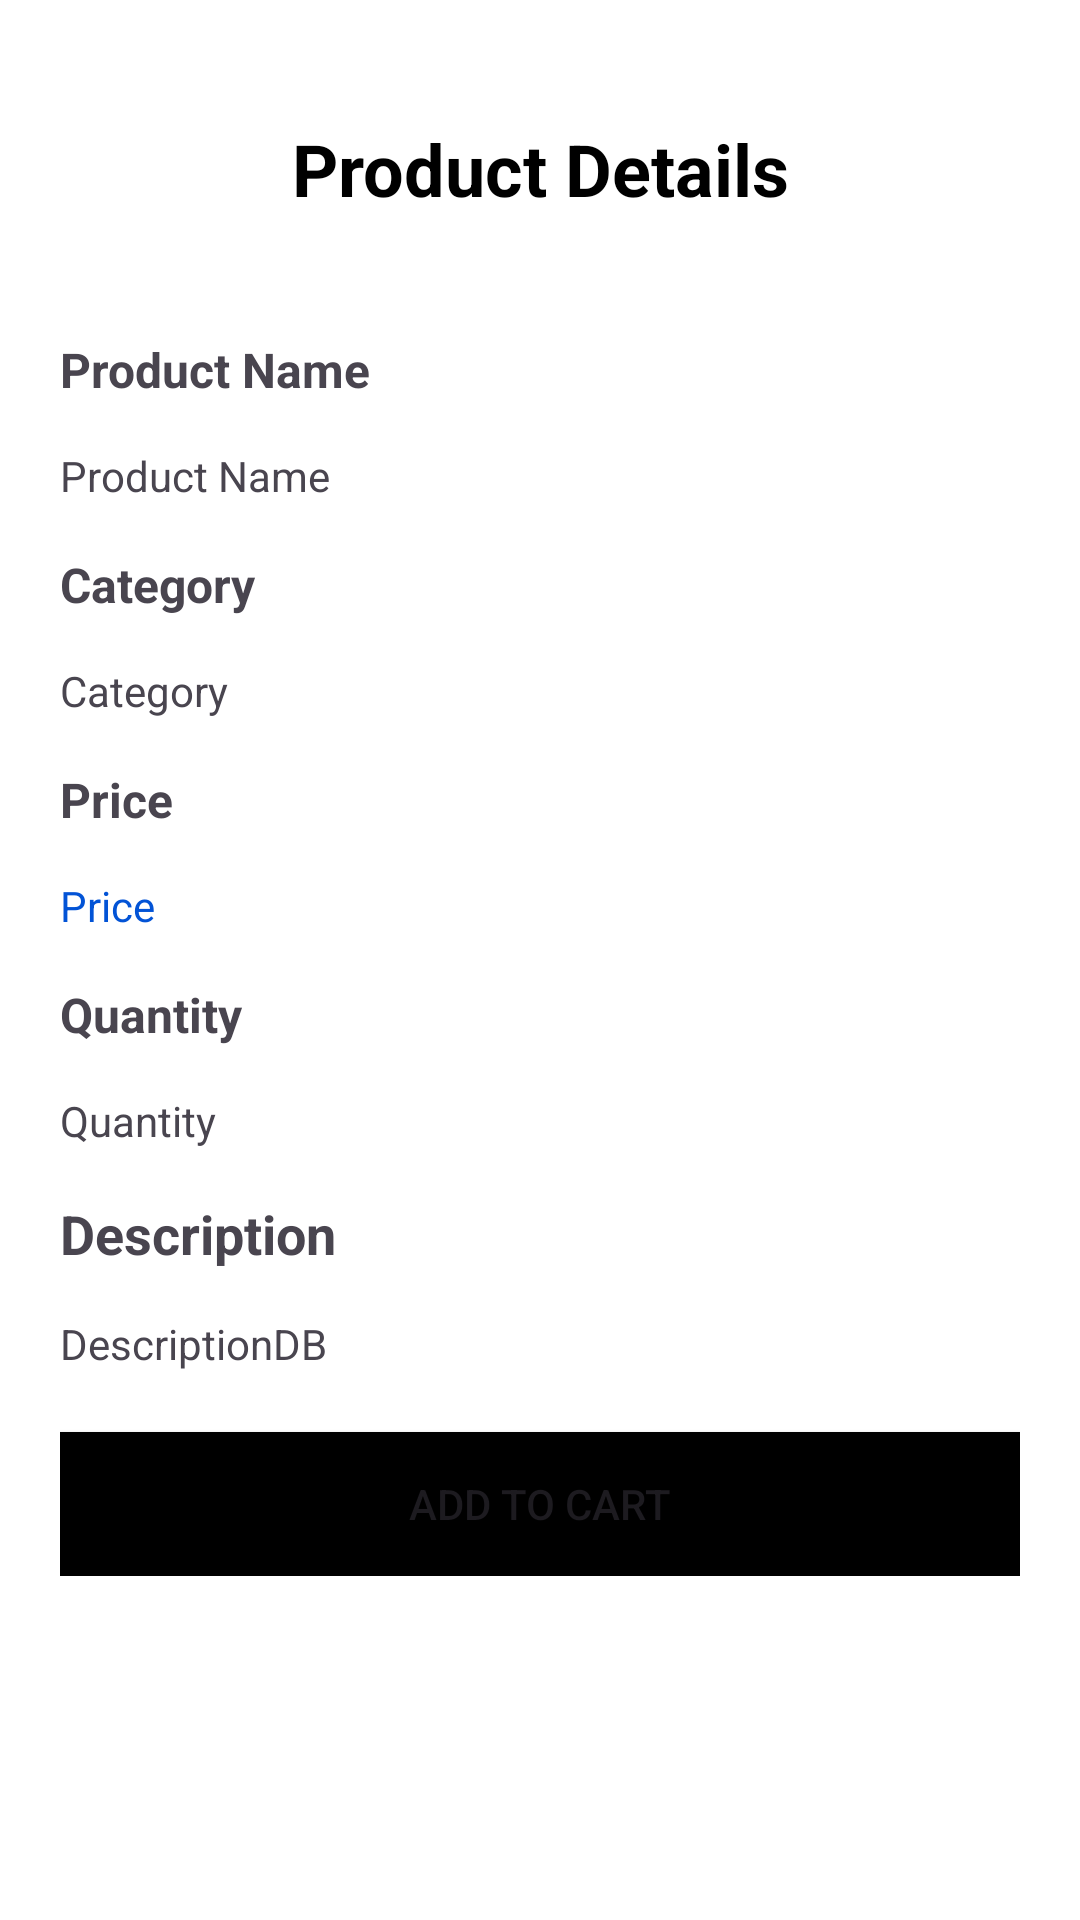

Here is an Android app screen rendered from its layout file. Give the layout XML and the strings, colors and styles it references.
<!-- AndroidManifest.xml: application theme Theme.Sqlite3_project -->
<!-- res/layout/product_details.xml -->
<?xml version="1.0" encoding="utf-8"?>
<ScrollView xmlns:android="http://schemas.android.com/apk/res/android"
    xmlns:app="http://schemas.android.com/apk/res-auto"
    xmlns:tools="http://schemas.android.com/tools"
    android:layout_width="match_parent"
    android:layout_height="match_parent"
    tools:context=".customer.ProductDetails"
    android:background="@color/white">
    <LinearLayout
        android:orientation="vertical"
        android:layout_width="match_parent"
        android:layout_height="wrap_content"
        android:padding="20dp"
        android:background="@color/white">
    <TextView
        android:layout_width="match_parent"
        android:layout_height="wrap_content"
        android:padding="20dp"
        android:text="Product Details"
        android:textAlignment="center"
        android:textColor="@color/black"
        android:textSize="24dp"
        android:textStyle="bold" />
        <ImageView
            android:id="@+id/productImage"
            android:layout_width="wrap_content"
            android:layout_height="wrap_content"
            android:layout_gravity="center"
            android:paddingTop="5dp"
            android:paddingBottom="15dp"
            android:src="@mipmap/ic_launcher_round" />
        <TextView
            android:id="@+id/productNameshower"
            android:layout_width="match_parent"
            android:layout_height="wrap_content"
            android:text="Product Name"
            android:textSize="16dp"
            android:textStyle="bold" />

        <TextView
            android:id="@+id/productName"
            android:layout_width="match_parent"
            android:layout_height="50dp"
            android:padding="15dp"
            android:paddingStart="0dp"
            android:text="Product Name" />

        <TextView
            android:id="@+id/categoryShower"
            android:layout_width="match_parent"
            android:layout_height="wrap_content"
            android:text="Category"
            android:textSize="16dp"
            android:textStyle="bold" />

        <TextView
            android:id="@+id/categoryName"
            android:layout_width="match_parent"
            android:layout_height="50dp"
            android:padding="15dp"
            android:text="Category"
            android:paddingStart="0dp"/>

        <TextView
            android:id="@+id/priceShower"
            android:layout_width="match_parent"
            android:layout_height="wrap_content"
            android:text="Price"
            android:textSize="16dp"
            android:textStyle="bold"
            />

        <TextView
            android:id="@+id/price"
            android:layout_width="match_parent"
            android:layout_height="50dp"
            android:padding="15dp"
            android:text="Price"
            android:textColor="@color/blue"
            android:paddingStart="0dp"/>

        <TextView
            android:id="@+id/productQuantityShower"
            android:layout_width="match_parent"
            android:layout_height="wrap_content"
            android:text="Quantity"
            android:textSize="16dp"
            android:textStyle="bold" />

        <TextView
            android:id="@+id/productQuantity"
            android:layout_width="match_parent"
            android:layout_height="50dp"
            android:padding="15dp"
            android:text="Quantity"
            android:paddingStart="0dp"/>

        <TextView
            android:layout_width="match_parent"
            android:layout_height="wrap_content"
            android:text="Description"
            android:textSize="18dp"
            android:textStyle="bold" />

        <TextView
            android:id="@+id/description"
            android:layout_width="match_parent"
            android:layout_height="wrap_content"
            android:paddingTop="15dp"
            android:paddingBottom="20dp"
            android:paddingLeft="15dp"
            android:text="DescriptionDB"
            android:paddingStart="0dp"/>

        <Button
            android:id="@+id/addToCart"
            android:layout_width="match_parent"
            android:layout_height="wrap_content"
            android:layout_gravity="center"
            android:background="@drawable/square_button"
            android:text="Add to cart" />
    </LinearLayout>
</ScrollView>
<!-- resources referenced by this layout -->
<resources>
  <color name="black">#FF000000</color>
  <color name="blue">#0253d6</color>
  <color name="white">#FFFFFFFF</color>
  <!-- drawable square_button (drawable) -->
  <?xml version="1.0" encoding="utf-8"?>
  <shape xmlns:android="http://schemas.android.com/apk/res/android">
      <solid android:color="#000" android:alpha="1.0" />
      <corners android:radius="0dp" /> </shape>
  <style name="Theme.Sqlite3_project" parent="Base.Theme.Sqlite3_project" />
  <style name="Base.Theme.Sqlite3_project" parent="Theme.Material3.Light.NoActionBar">
          
           <item name="colorPrimary">@color/black</item>
          <item name="colorSecondary">@color/white</item>
  
      </style>
</resources>
